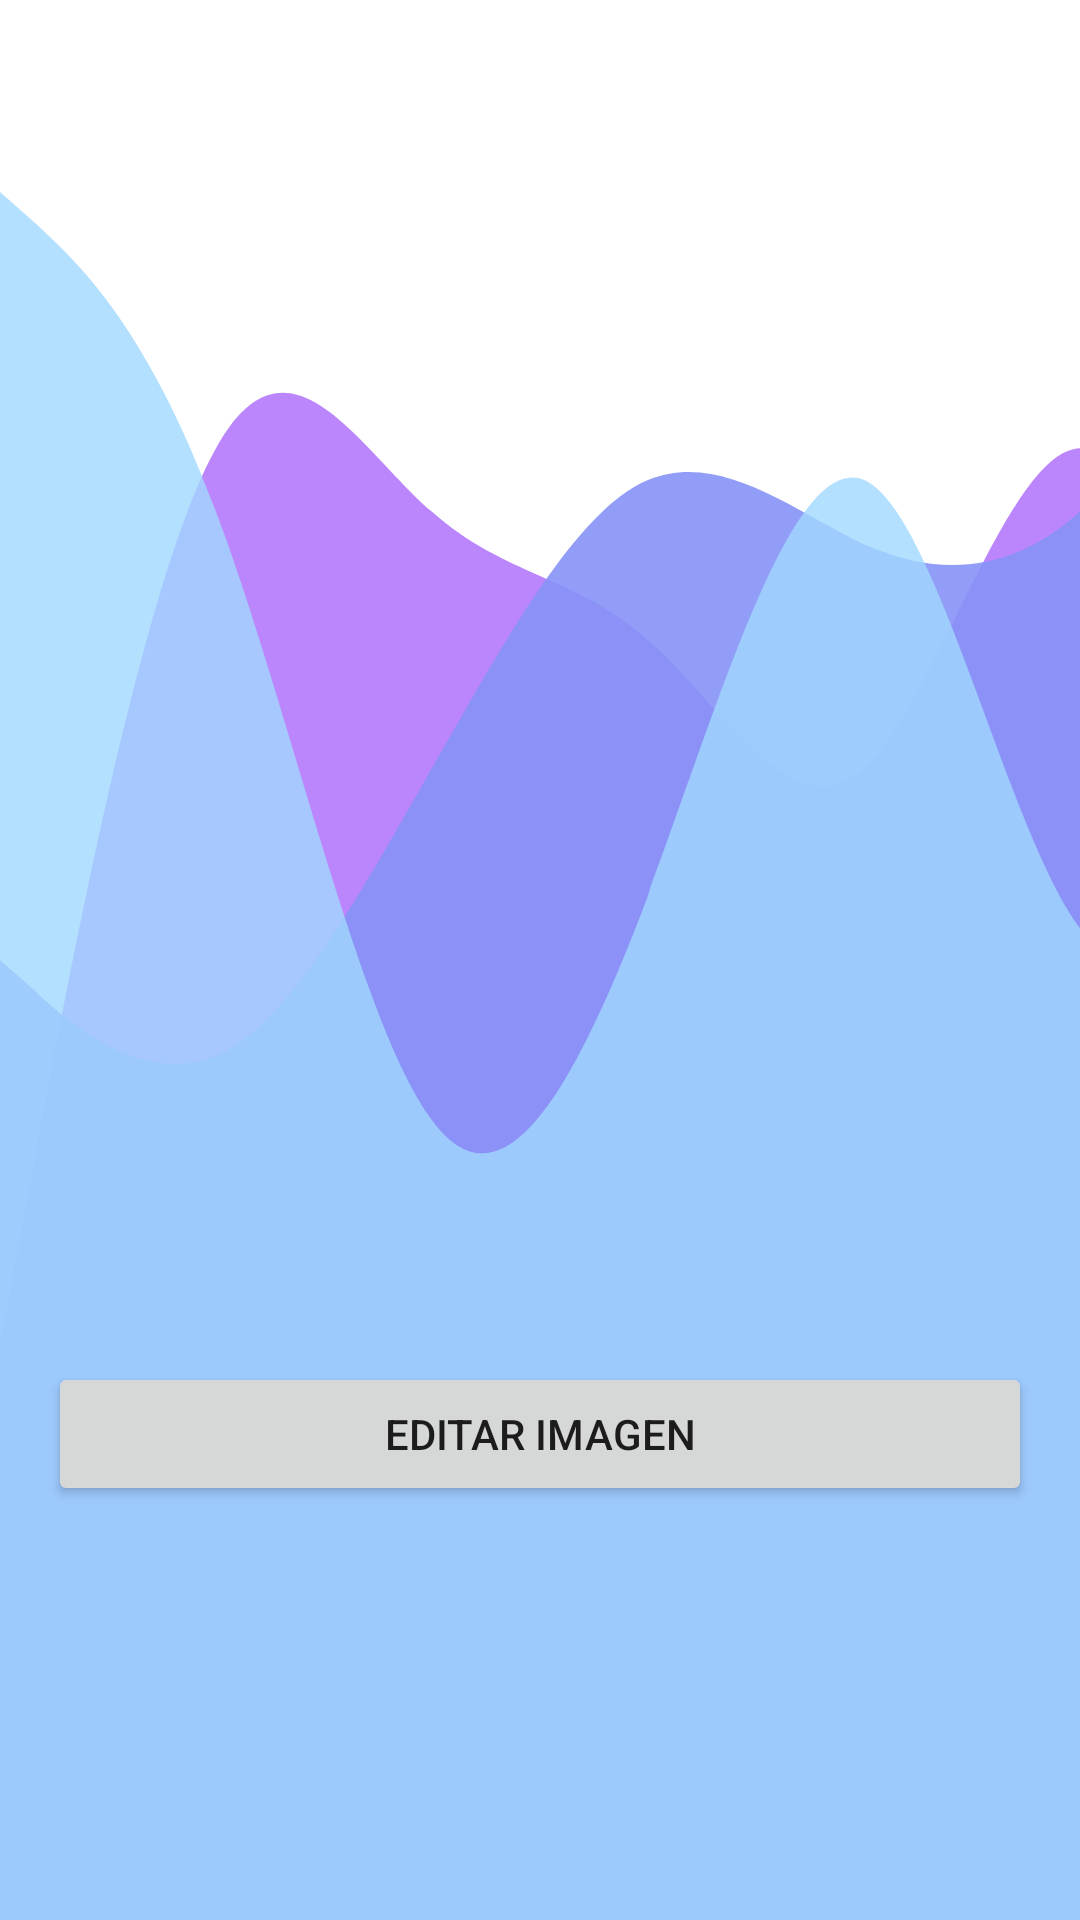

This screen was rendered from an Android layout file. Write that file and the resources it references.
<!-- AndroidManifest.xml: application theme Theme.Integradora -->
<!-- res/layout/dialog_image_preview.xml -->
<androidx.constraintlayout.widget.ConstraintLayout
    xmlns:android="http://schemas.android.com/apk/res/android"
    xmlns:app="http://schemas.android.com/apk/res-auto"
    xmlns:tools="http://schemas.android.com/tools"
    android:layout_width="match_parent"
    android:layout_height="wrap_content"
    android:padding="16dp"
    android:background="@drawable/wave8">


    
    <ImageView
        android:id="@+id/image_preview"
        android:layout_width="0dp"
        android:layout_height="300dp"
        android:scaleType="fitCenter"
        app:layout_constraintEnd_toEndOf="parent"
        app:layout_constraintStart_toStartOf="parent"
        app:layout_constraintTop_toTopOf="parent" />

    
    <Button
        android:id="@+id/button_edit"
        android:layout_width="0dp"
        android:layout_height="wrap_content"
        android:layout_marginTop="16dp"
        android:text="Editar Imagen"
        app:layout_constraintBottom_toBottomOf="parent"
        app:layout_constraintEnd_toEndOf="parent"
        app:layout_constraintStart_toStartOf="parent"
        app:layout_constraintTop_toBottomOf="@id/image_preview" />

</androidx.constraintlayout.widget.ConstraintLayout>
<!-- resources referenced by this layout -->
<resources>
  <!-- drawable wave8: vector/xml drawable (drawable, 4697 chars, omitted) -->
  <style name="Theme.Integradora" parent="Theme.MaterialComponents.Light.DarkActionBar">
          
          <item name="colorPrimary">@color/purple_500</item>
          <item name="colorPrimaryVariant">@color/purple_700</item>
          <item name="colorOnPrimary">@color/white</item>
          
          <item name="colorSecondary">@color/teal_200</item>
          <item name="colorSecondaryVariant">@color/teal_700</item>
          <item name="colorOnSecondary">@color/black</item>
          
          <item name="android:statusBarColor">?attr/colorPrimaryVariant</item>
          
      </style>
  <color name="purple_500">#FF6200EE</color>
  <color name="purple_700">#FF3700B3</color>
  <color name="white">#FFFFFFFF</color>
  <color name="teal_200">#FF03DAC5</color>
  <color name="teal_700">#FF018786</color>
  <color name="black">#FF000000</color>
</resources>
